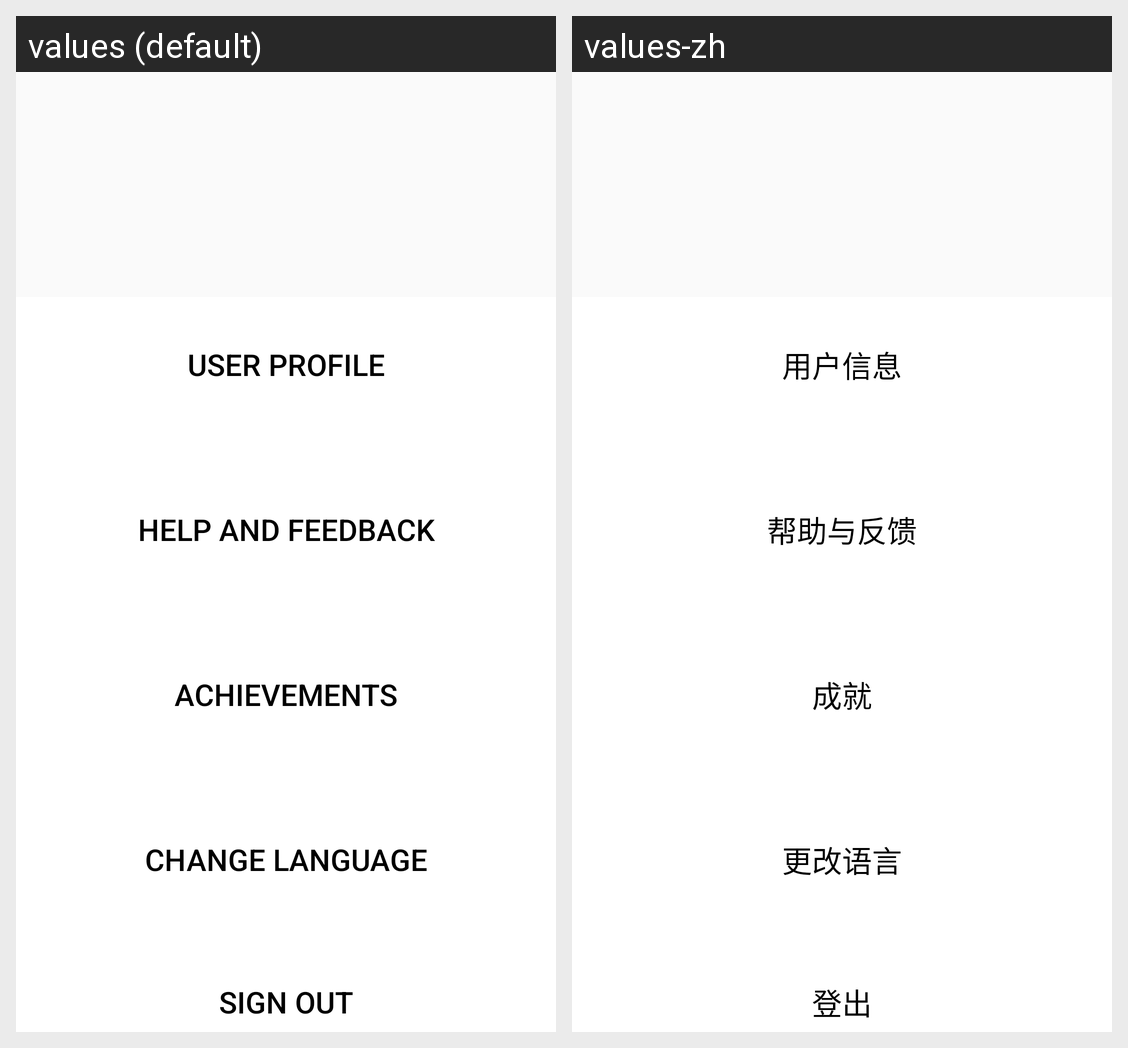

For this localized Android screen grid, give each drawn string resource with its value in every locale shown.
Android screen res/layout/config_page_fragment.xml rendered under 2 locales, left to right: values (default), values-zh. Device: Nexus 5 (rendered at 1080×1920; each locale shown at half size, 540×960, under a caption strip naming it); theme Theme.SaveMe.
Strings drawn on this screen, with the default value and each locale's value (text and hints the layout hard-codes, and strings that could not be matched under every locale, appear in the picture but are not listed):

user_profile
  values: User Profile
  values-zh: 用户信息

help_and_feedback
  values: Help and Feedback
  values-zh: 帮助与反馈

achievements
  values: Achievements
  values-zh: 成就

change_language
  values: Change Language
  values-zh: 更改语言

sign_out
  values: Sign Out
  values-zh: 登出
